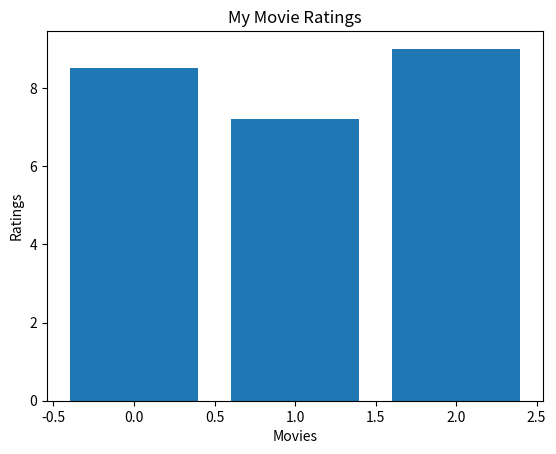

Here is the Python script that generated this plot:
# This is my second test file to upload to Github
import pandas as pd

data = {"line1": [1,2,3,4,5,6],
        "line2": [6,7,8,9,10,11]}

df = pd.DataFrame(data)

print(df) 




# bar chart
movies = ["Movie A", "Movie B", "Movie C"]
ratings = [8.5, 7.2, 9.0]
import matplotlib.pyplot as plt
plt.bar(range(len(movies)), ratings)

plt.title("My Movie Ratings")
plt.xlabel("Movies")
plt.ylabel("Ratings")

plt.show()